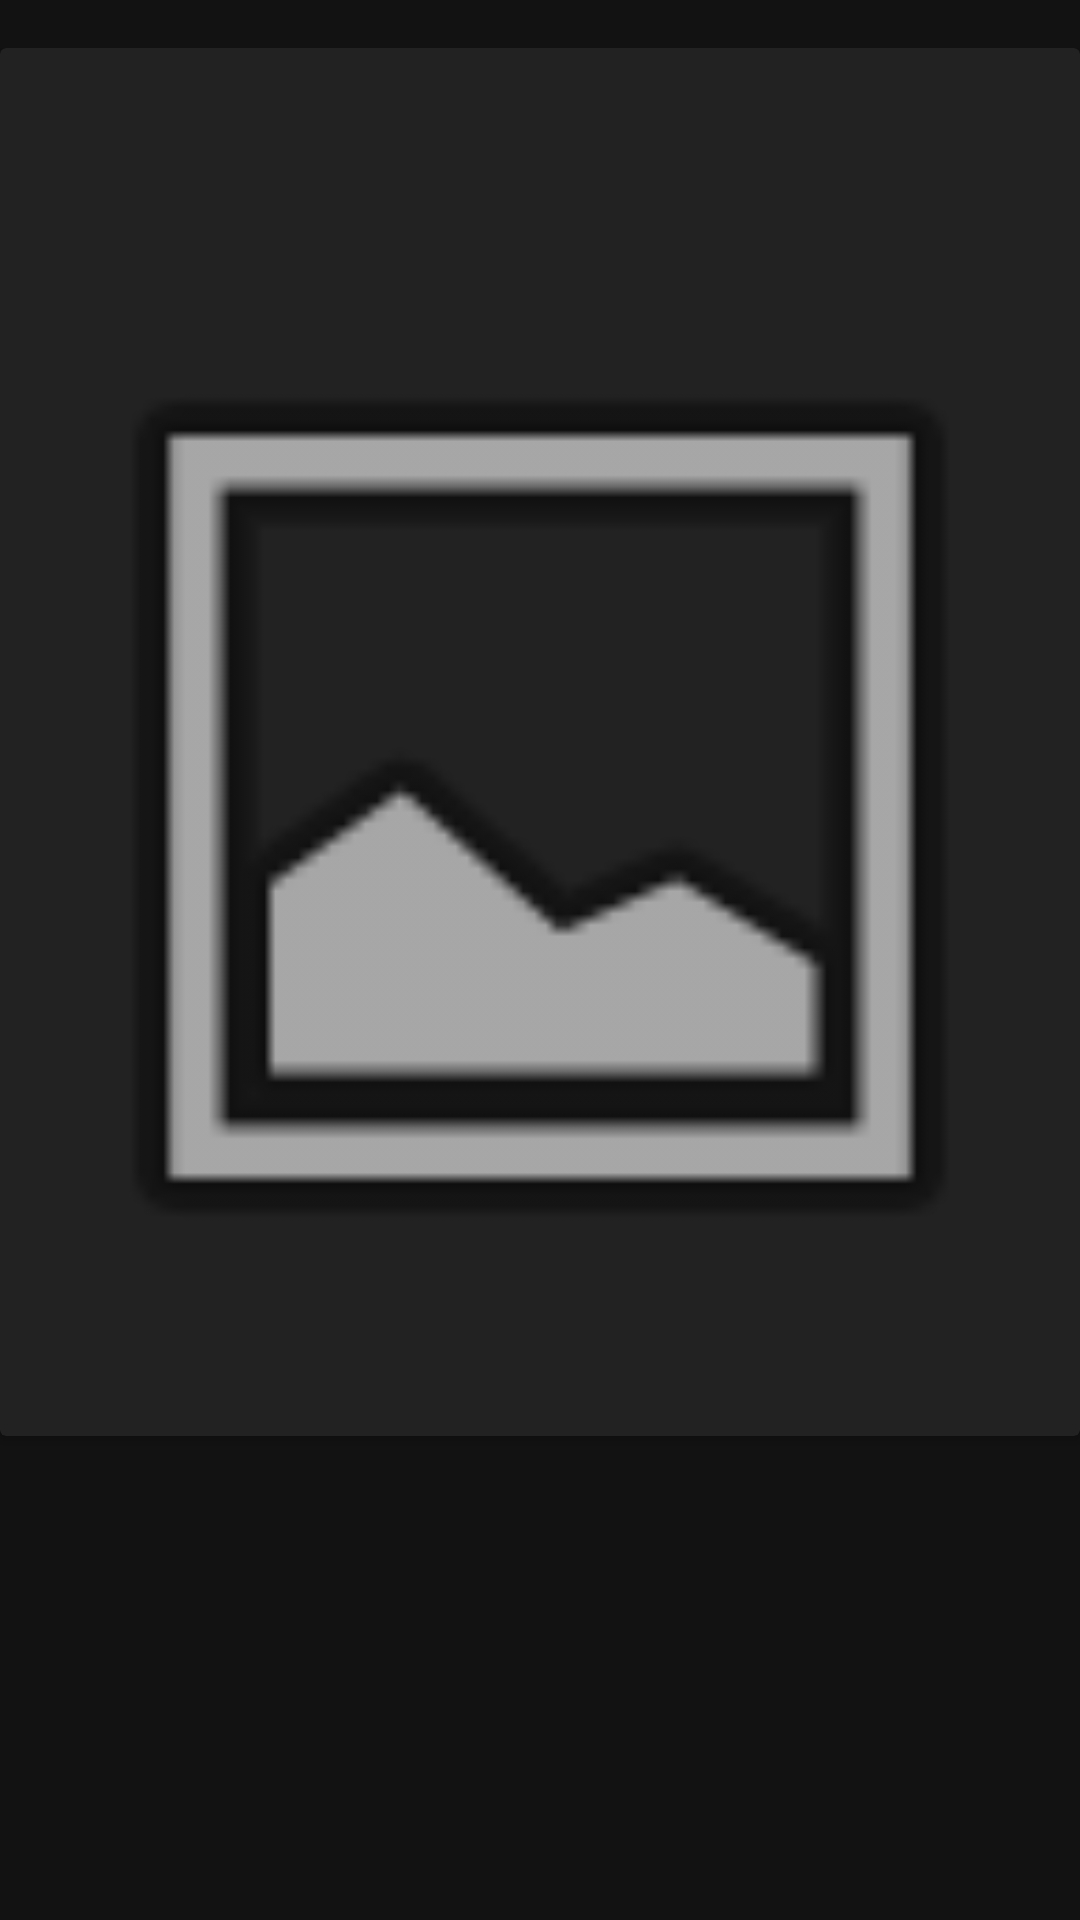

Here is an Android app screen rendered from its layout file. Give the layout XML and the strings, colors and styles it references.
<!-- AndroidManifest.xml: application theme Theme.RedditViewer -->
<!-- res/layout/view_post.xml -->
<?xml version="1.0" encoding="utf-8"?>
<ScrollView xmlns:android="http://schemas.android.com/apk/res/android"
    xmlns:app="http://schemas.android.com/apk/res-auto"
    xmlns:tools="http://schemas.android.com/tools"
    android:layout_width="match_parent"
    android:layout_height="wrap_content"
    android:layout_gravity="end"
    android:background="@color/dark_surface"
    android:paddingTop="16dp"
    app:layout_behavior="@string/appbar_scrolling_view_behavior">

    <androidx.cardview.widget.CardView
        android:layout_width="match_parent"
        android:layout_height="wrap_content"
        app:cardBackgroundColor="@color/dark_grey"
        app:cardElevation="@dimen/cardview_default_elevation">

        <LinearLayout
            android:layout_width="match_parent"
            android:layout_height="match_parent"
            android:orientation="vertical"
            android:paddingBottom="8dp">

            <TextView
                android:id="@+id/subreddit_name"
                android:layout_width="197dp"
                android:layout_height="wrap_content"
                android:layout_marginStart="8dp"
                android:layout_marginLeft="8dp"
                android:layout_marginTop="8dp"
                android:textColor="@color/white"
                android:textSize="18sp"
                tools:text="subredditName" />

            <TextView
                android:id="@+id/author"
                android:layout_width="379dp"
                android:layout_height="wrap_content"
                android:layout_marginStart="8dp"
                android:layout_marginLeft="8dp"
                android:gravity="start"
                android:singleLine="true"
                android:textColor="@color/light_grey"
                android:textSize="14sp"
                tools:text="author" />

            <LinearLayout
                android:layout_width="match_parent"
                android:layout_height="wrap_content"
                android:orientation="vertical">

                <TextView
                    android:id="@+id/postTitle"
                    android:layout_width="match_parent"
                    android:layout_height="wrap_content"
                    android:paddingLeft="8dp"
                    android:paddingRight="8dp"
                    android:textColor="@color/white"
                    android:textSize="16sp"
                    tools:text="titleOfPost" />

                <ImageView
                    android:id="@+id/thumbnail"
                    android:layout_width="match_parent"
                    android:layout_height="match_parent"
                    android:adjustViewBounds="true"
                    android:contentDescription="@string/view_post_image_description"
                    android:scaleType="centerCrop"
                    app:srcCompat="@android:drawable/ic_menu_gallery" />

                <LinearLayout
                    android:layout_width="match_parent"
                    android:layout_height="match_parent"
                    android:orientation="horizontal">

                    <TextView
                        android:id="@+id/upvotes"
                        android:layout_width="wrap_content"
                        android:layout_height="wrap_content"
                        android:layout_weight="1"
                        android:paddingLeft="16dp"
                        android:paddingRight="16dp"
                        android:textColor="@color/light_grey"
                        android:textSize="16sp"
                        tools:text="upvotes: 20XX" />

                    <TextView
                        android:id="@+id/comments"
                        android:layout_width="wrap_content"
                        android:layout_height="wrap_content"
                        android:layout_weight="1"
                        android:gravity="end"
                        android:paddingRight="16dp"
                        android:paddingLeft="16dp"
                        android:textColor="@color/light_grey"
                        android:textSize="16sp"
                        tools:text="Comments" />
                </LinearLayout>

            </LinearLayout>

        </LinearLayout>

    </androidx.cardview.widget.CardView>

</ScrollView>
<!-- resources referenced by this layout -->
<resources>
  <color name="dark_grey">#222222 </color>
  <color name="dark_surface">#121212</color>
  <color name="light_grey">#666666</color>
  <color name="white">#FFFFFFFF</color>
  <string name="view_post_image_description">Download Reddit Photo</string>
  <style name="Theme.RedditViewer" parent="Theme.MaterialComponents.DayNight.DarkActionBar">
          
          <item name="colorPrimary">@color/reddit_orange</item>
          <item name="colorPrimaryVariant">@color/dark_surface</item>
          <item name="colorOnPrimary">@color/white</item>
          
          <item name="colorSecondary">@color/teal_200</item>
          <item name="colorSecondaryVariant">@color/teal_700</item>
          <item name="colorOnSecondary">@color/black</item>
          
          <item name="android:statusBarColor" tools:targetApi="l">?attr/colorPrimaryVariant</item>
          
      </style>
  <color name="reddit_orange">#FF5700</color>
  <color name="teal_200">#FF03DAC5</color>
  <color name="teal_700">#FF018786</color>
  <color name="black">#FF000000</color>
</resources>
